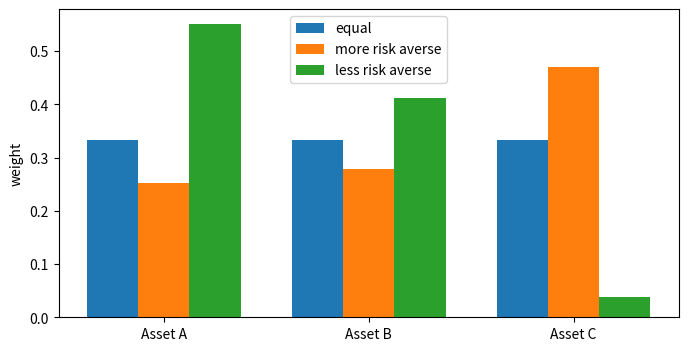

Write Python code to recreate this figure.
import numpy as np
import matplotlib.pyplot as plt
from scipy.optimize import minimize

mu = np.array([0.08, 0.06, 0.04])
cov = np.array([[.040, .012, .006], [.012, .025, .008], [.006, .008, .016]])
equal = np.ones(3) / 3

def solve(risk_aversion):
    utility = lambda w: -(w @ mu - risk_aversion * (w @ cov @ w) / 2)
    return minimize(utility, equal, bounds=[(0, 1)] * 3,
                    constraints={'type': 'eq', 'fun': lambda w: w.sum() - 1}).x

def summary(name, w):
    print(f'{name:12s} weights={w.round(3)}, return={w @ mu:.2%}, volatility={np.sqrt(w @ cov @ w):.2%}')

conservative = solve(8.0)
aggressive = solve(2.0)
summary('equal', equal); summary('conservative', conservative); summary('aggressive', aggressive)

x = np.arange(3); width = .25
plt.figure(figsize=(8, 4))
plt.bar(x - width, equal, width, label='equal')
plt.bar(x, conservative, width, label='more risk averse')
plt.bar(x + width, aggressive, width, label='less risk averse')
plt.xticks(x, ['Asset A', 'Asset B', 'Asset C']); plt.ylabel('weight'); plt.legend(); plt.show();
